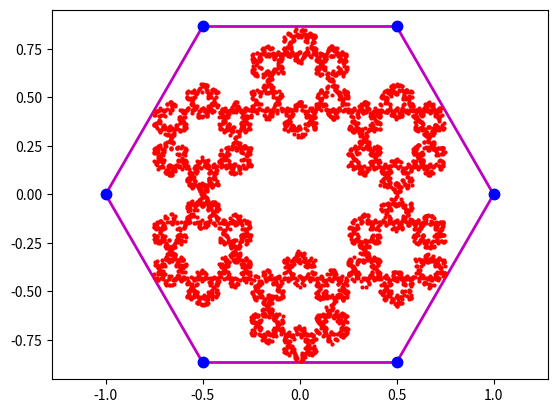

Write Python code to recreate this figure.
#! /usr/bin/env python3
#
def hexagon_chaos_test ( ):

#*****************************************************************************80
#
## hexagon_chaos_test() tests hexagon_chaos().
#
#  Licensing:
#
#    This code is distributed under the MIT license. 
#
#  Modified:
#
#    23 April 2026
#
#  Author:
#
#    John Burkardt
#
  from numpy.random import default_rng
  import matplotlib
  import numpy as np
  import platform

  print ( '' )
  print ( 'hexagon_chaos_test():' )
  print ( '  matplotlib version: ' + matplotlib.__version__ )
  print ( '  numpy version:      ' + np.version.version )
  print ( '  python version:     ' + platform.python_version ( ) )
  print ( '  hexagon_chaos() uses an iterated map to plot a hexagon fractal.' )

  rng = default_rng ( )

  n = 5000
  print ( '  Apply the map', n, ' times.' )
  hexagon_chaos ( n, rng )
#
#  Terminate.
#
  print ( '' )
  print ( 'hexagon_chaos_test():' )
  print ( '  Normal end of execution.' )

  return

def hexagon_chaos ( n, rng ):

#*****************************************************************************80
#
## hexagon_chaos() draws a fractal by applying randomly chosen maps.
#
#  Discussion:
#
#    An initial point p inside the unit hexagon is randomly chosen.
#    On each iteration, a side of the hexagon is chosen at random,
#    and p plus this side forms a triangle.  The next p is the barycenter
#    of this triangle - which is simply the average of p and the two
#    hexagon vertices.
#
#    The set of points p will gradually display a fractal of hexagons.
#
#  Licensing:
#
#    This code is distributed under the MIT license.
#
#  Modified:
#
#    23 April 2026
#
#  Author:
#
#    John Burkardt.
#
#  Reference:
#
#    John D Cook,
#    Random Hexagon Fractal,
#    https://www.johndcook.com/blog/2026/04/09/random-hexagon-fractal/
#    Posted 09 April 2026.
#
#  Input:
#
#    integer n: the number of times the mapping is to be applied.
#
#    rng, the random number generator.
#
  import matplotlib.pyplot as plt
#
#  Define vertices of unit hexagon.
#
  v = hexagon01_vertices ( )
#
#  Pick a random starting point in the hexagon.
#
  p = hexagon01_sample ( rng )
#
#  Iterate the map n times.
#
  plt.clf ( )
#
#  Hexagon edges.
#
  i = 5
  for ip1 in range ( 0, 6 ):
    plt.plot ( [v[i,0],v[ip1,0]], [v[i,1],v[ip1,1]], 'm-', linewidth = 2 )
    i = ip1
#
#  Hexagon vertices.
#
  for i in range ( 0, 6 ):
    plt.plot ( v[i,0], v[i,1], 'b.', markersize = 15 )
#
#  Chaos points.
#
  for i in range ( 0, n ):
#
#  Randomly pick the hexagon side with vertices v(j) and v(j+1).
#
    j = rng.integers ( low = 0, high = 6, endpoint = False )
    k = ( ( j + 1 ) % 6 )
#
#  Average the current point and the two vertices.
#  We are computing the barycenter of the triangle we have formed.
#
    p = ( p + v[j,:] + v[k,:] ) / 3.0
#
#  Display the new point.
#
    plt.plot ( p[0], p[1], 'ro', markersize = 2 )

  plt.axis ( 'equal' )
  filename = 'hexagon_chaos.png'
  plt.savefig ( filename )
  print ( '  Graphics saved as "' + filename + '"' )

  return

def hexagon01_sample ( rng ):

#*****************************************************************************80
#
## hexagon01_sample() samples uniformly from the regular unit hexagon.
#
#  Discussion:
#
#    The unit hexagon has center (0,0) and "radius" 1.
#
#  Licensing:
#
#    This code is distributed under the MIT license. 
#
#  Modified:
#
#    23 April 2026
#
#  Author:
#
#    John Burkardt
#
#  Input:
#
#    rng: the current random number generator.
#
#  Output:
#
#    real P(2), the sample point.
#
  import numpy as np
#
#  Set basis vectors for each rhombus.
#
  v = np.array ( [ \
    [ -1.0,   0.0 ], \
    [  0.5,   np.sqrt ( 3.0 ) / 2.0 ], \
    [  0.5, - np.sqrt ( 3.0 ) / 2.0 ], \
    [ -1.0,   0.0 ] ] )
#
#  Assign the point randomly to rhombus 0, 1 or 2.
#
  rh = rng.integers ( low = 0, high = 2, endpoint = True )
#
#  Set barycentric coordinates of the point in its rhombus.
#
  r = rng.random ( 2 )
#
#  Convert to physical coordinates.
#
  if ( rh == 0 ):
    p = np.dot ( r[:], v[0:2,0:2] )
  elif ( rh == 1 ):
    p = np.dot ( r[:], v[1:3,0:2] )
  else:
    p = np.dot ( r[:], v[2:4,0:2] )

  return p

def hexagon01_vertices ( ):

#*****************************************************************************80
#
## hexagon01_vertices() returns the vertices of the unit hexagon.
#
#  Discussion:
#
#    The unit hexagon has maximum radius 1, and is the hull of the points
#
#      (   1,              0 ),
#      (   0.5,   sqrt (3)/2 ),
#      ( - 0.5,   sqrt (3)/2 ),
#      ( - 1,              0 ),
#      ( - 0.5, - sqrt (3)/2 ),
#      (   0.5, - sqrt (3)/2 ).
#
#      120_____60
#        /     \
#    180/       \0
#       \       /
#        \_____/
#      240     300
#
#  Licensing:
#
#    This code is distributed under the MIT license.
#
#  Modified:
#
#    23 April 2026
#
#  Author:
#
#    John Burkardt
#
#  Output:
#
#    real V(6,2), the coordinates of the vertices.
#
  import numpy as np

  a = np.sqrt ( 3.0 ) / 2.0

  v = np.array ( [ \
   [  1.0, 0.0 ], \
   [  0.5,   a ], \
   [ -0.5,   a ], \
   [ -1.0, 0.0 ], \
   [ -0.5,  -a ], \
   [  0.5,  -a ] ] )

  return v

def timestamp ( ):

#*****************************************************************************80
#
## timestamp() prints the date as a timestamp.
#
#  Licensing:
#
#    This code is distributed under the MIT license. 
#
#  Modified:
#
#    06 April 2013
#
#  Author:
#
#    John Burkardt
#
  import time

  t = time.time ( )
  print ( time.ctime ( t ) )

  return

if ( __name__ == '__main__' ):
  timestamp ( )
  hexagon_chaos_test ( )
  timestamp ( )
